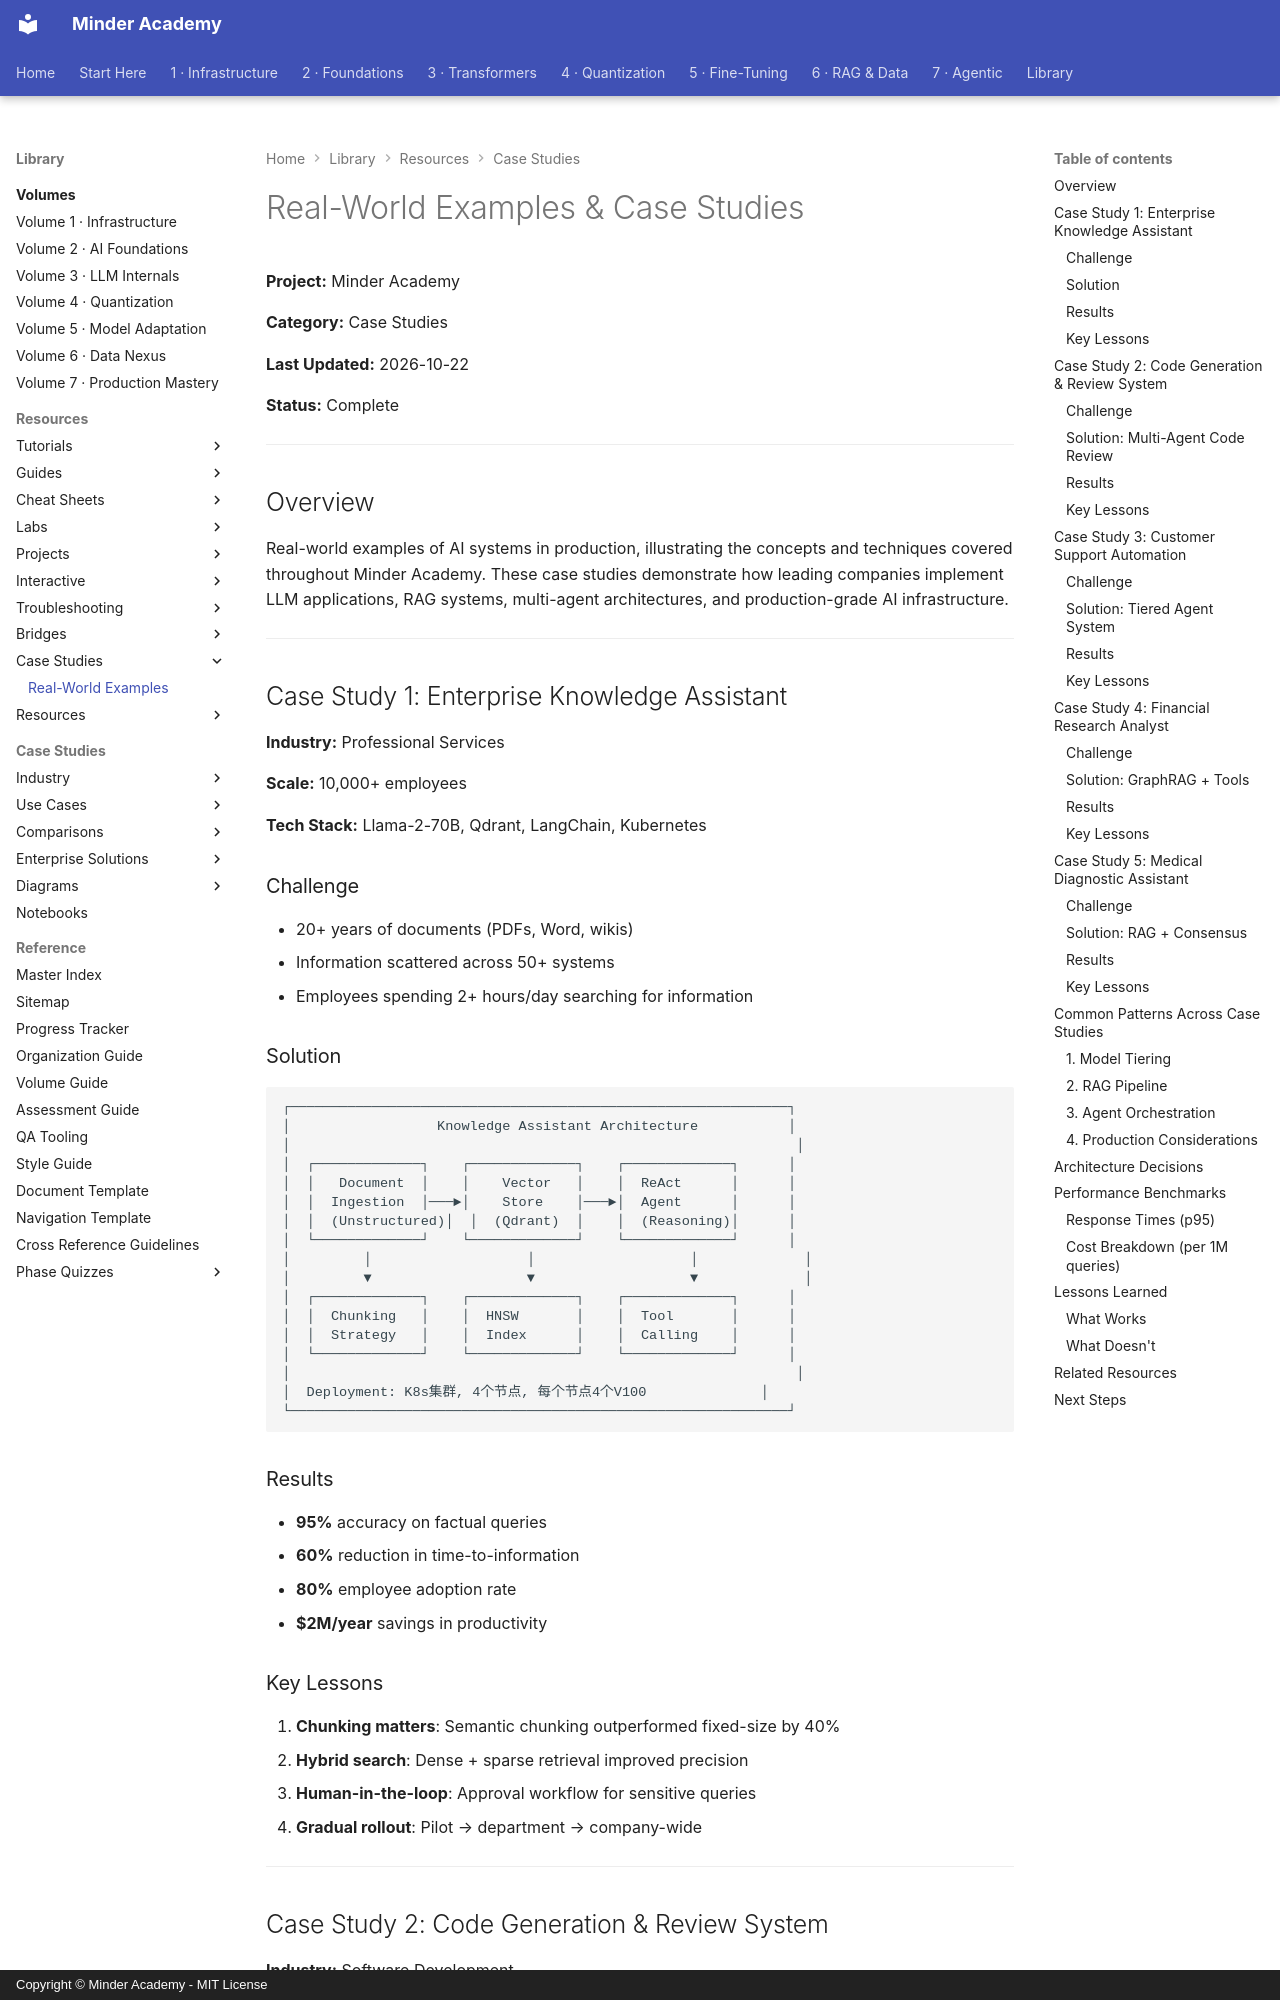

repository: minderhq/academy · page: learning-resources/case-studies/REAL-WORLD-EXAMPLES/index.html · generator: mkdocs · copyright: Copyright © Minder Academy - MIT License

---
Document ID: REAL-WORLD-EXAMPLES
Title: Real-World Examples & Case Studies
Last Updated: 2026-10-22
Status: Complete
Difficulty: Intermediate
Tags: ['case-study', 'production', 'llm']
---

# Real-World Examples & Case Studies

**Project:** Minder Academy

**Category:** Case Studies

**Last Updated:** 2026-10-22

**Status:** Complete

---

## Overview

Real-world examples of AI systems in production, illustrating the concepts and techniques covered throughout Minder Academy. These case studies demonstrate how leading companies implement LLM applications, RAG systems, multi-agent architectures, and production-grade AI infrastructure.

---

## Case Study 1: Enterprise Knowledge Assistant

**Industry:** Professional Services

**Scale:** 10,000+ employees

**Tech Stack:** Llama-2-70B, Qdrant, LangChain, Kubernetes

### Challenge
- 20+ years of documents (PDFs, Word, wikis)
- Information scattered across 50+ systems
- Employees spending 2+ hours/day searching for information

### Solution
```text
┌─────────────────────────────────────────────────────────────┐
│                  Knowledge Assistant Architecture           │
│                                                              │
│  ┌─────────────┐    ┌─────────────┐    ┌─────────────┐      │
│  │   Document  │    │    Vector   │    │  ReAct      │      │
│  │  Ingestion  │───►│    Store    │───►│  Agent      │      │
│  │  (Unstructured)│  │  (Qdrant)  │    │  (Reasoning)│      │
│  └─────────────┘    └─────────────┘    └─────────────┘      │
│         │                   │                   │             │
│         ▼                   ▼                   ▼             │
│  ┌─────────────┐    ┌─────────────┐    ┌─────────────┐      │
│  │  Chunking   │    │  HNSW       │    │  Tool       │      │
│  │  Strategy   │    │  Index      │    │  Calling    │      │
│  └─────────────┘    └─────────────┘    └─────────────┘      │
│                                                              │
│  Deployment: K8s集群, 4个节点, 每个节点4个V100              │
└─────────────────────────────────────────────────────────────┘
```
